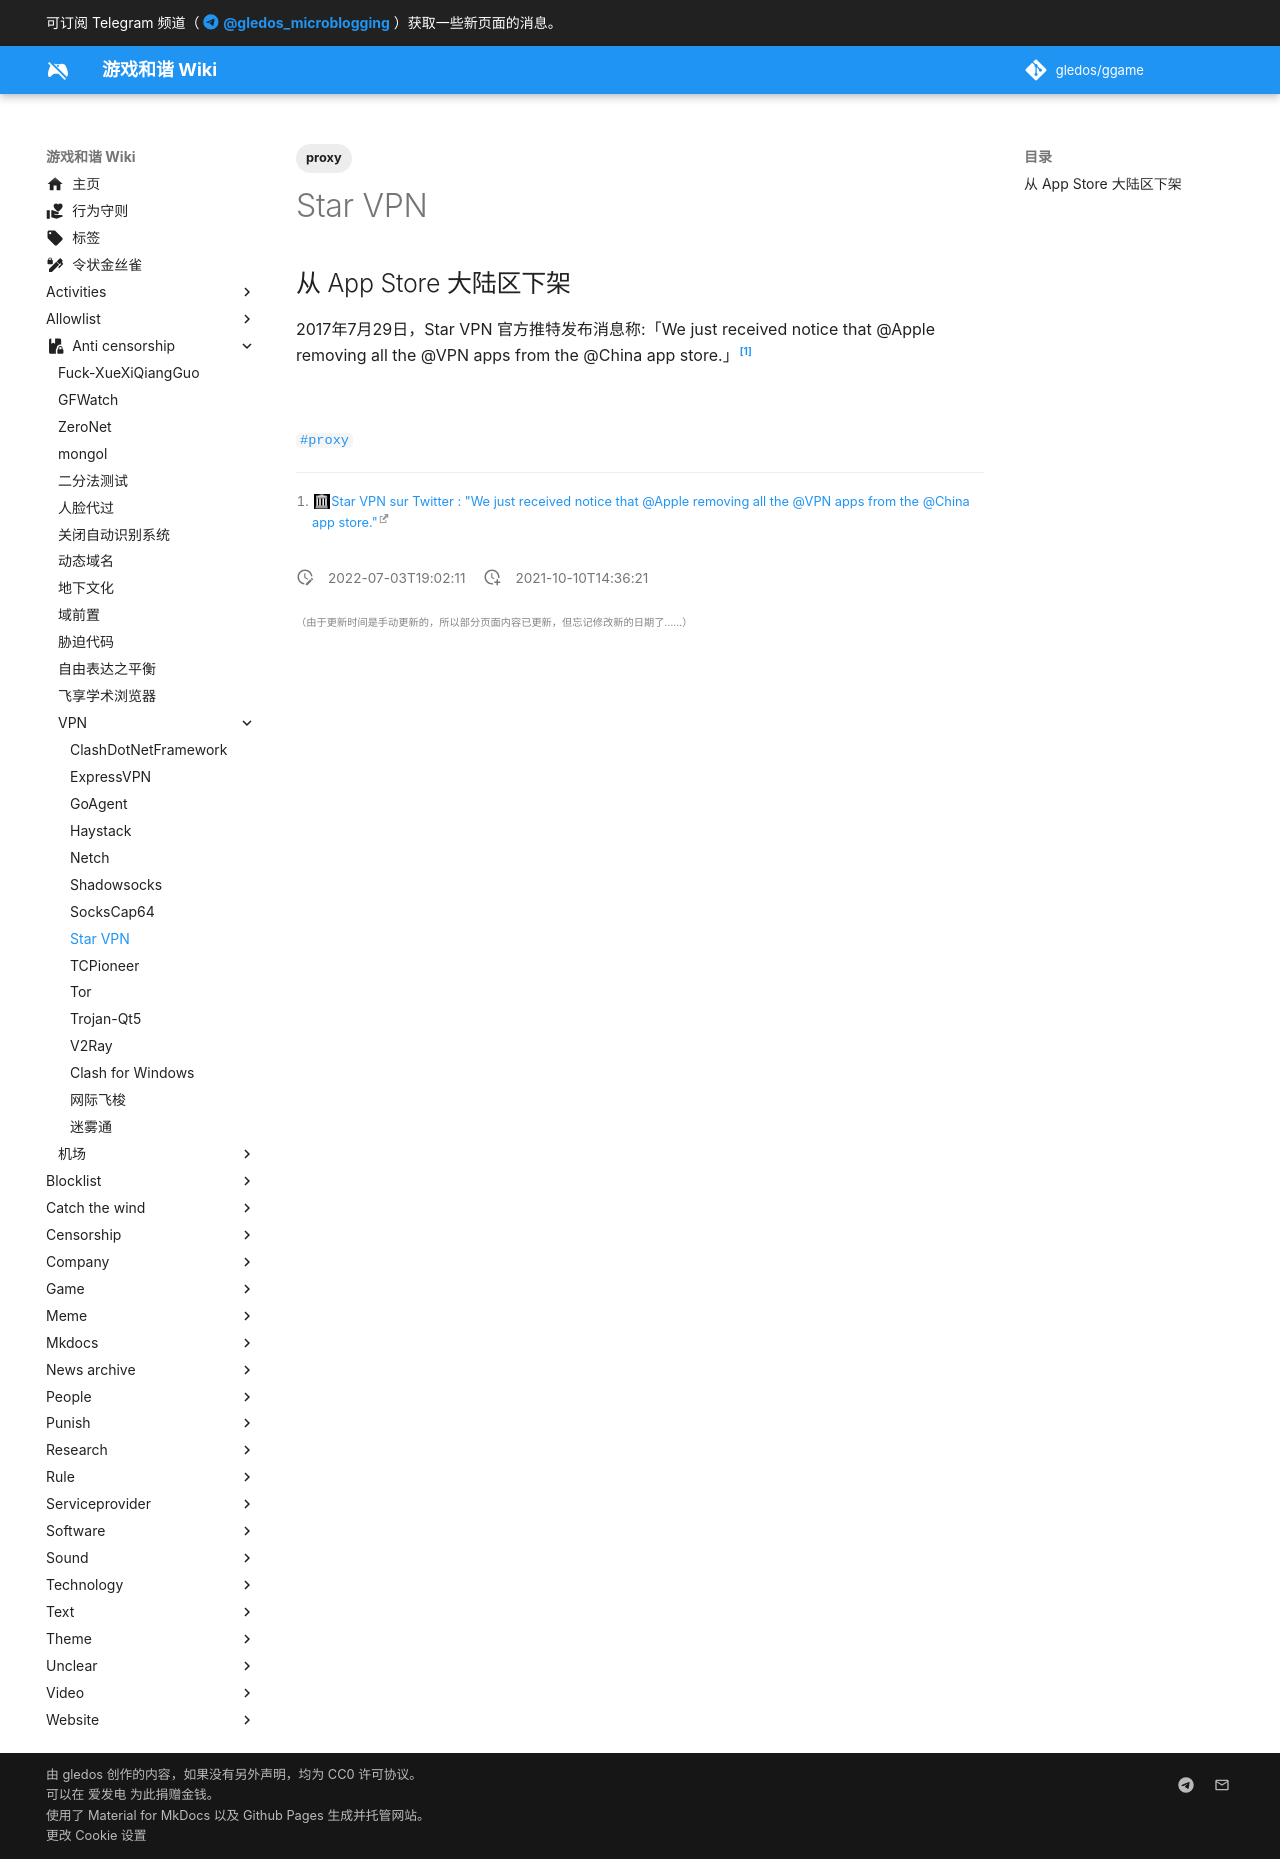

repository: gledos/ggame · page: anti-censorship/VPN/Star_VPN.html · generator: mkdocs

---
title: Star VPN
description:
published: true
date: "2022-07-03T19:02:11"
tags:
- proxy
editor: markdown
dateCreated: "2021-10-10T14:36:21"
---

## 从 App Store 大陆区下架

2017年7月29日，Star VPN 官方推特发布消息称:「We just received notice that @Apple removing all the @VPN apps from the @China app store.」[^8984]

[^8984]: [Star VPN sur Twitter : "We just received notice that @Apple removing all the @VPN apps from the @China app store."](https://web.archive.org/web/20210929125759/https://twitter.com/star_vpn/status/891191888547651584)
